Dataset: images (GitHub, RuikeYuan/partvision). Classes: alternator, brake disc, headlight left, headlight right, side mirror left, side mirror right, taillight left, taillight right, wheel rim.

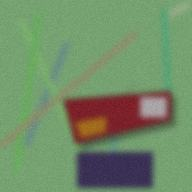
Label: taillight left

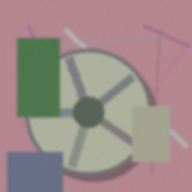
Label: wheel rim

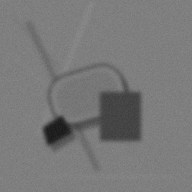
Label: side mirror right

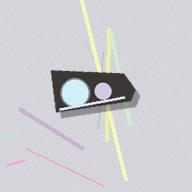
Label: headlight left

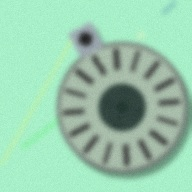
Label: alternator

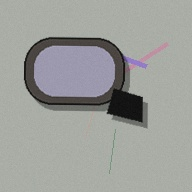
Label: side mirror left
